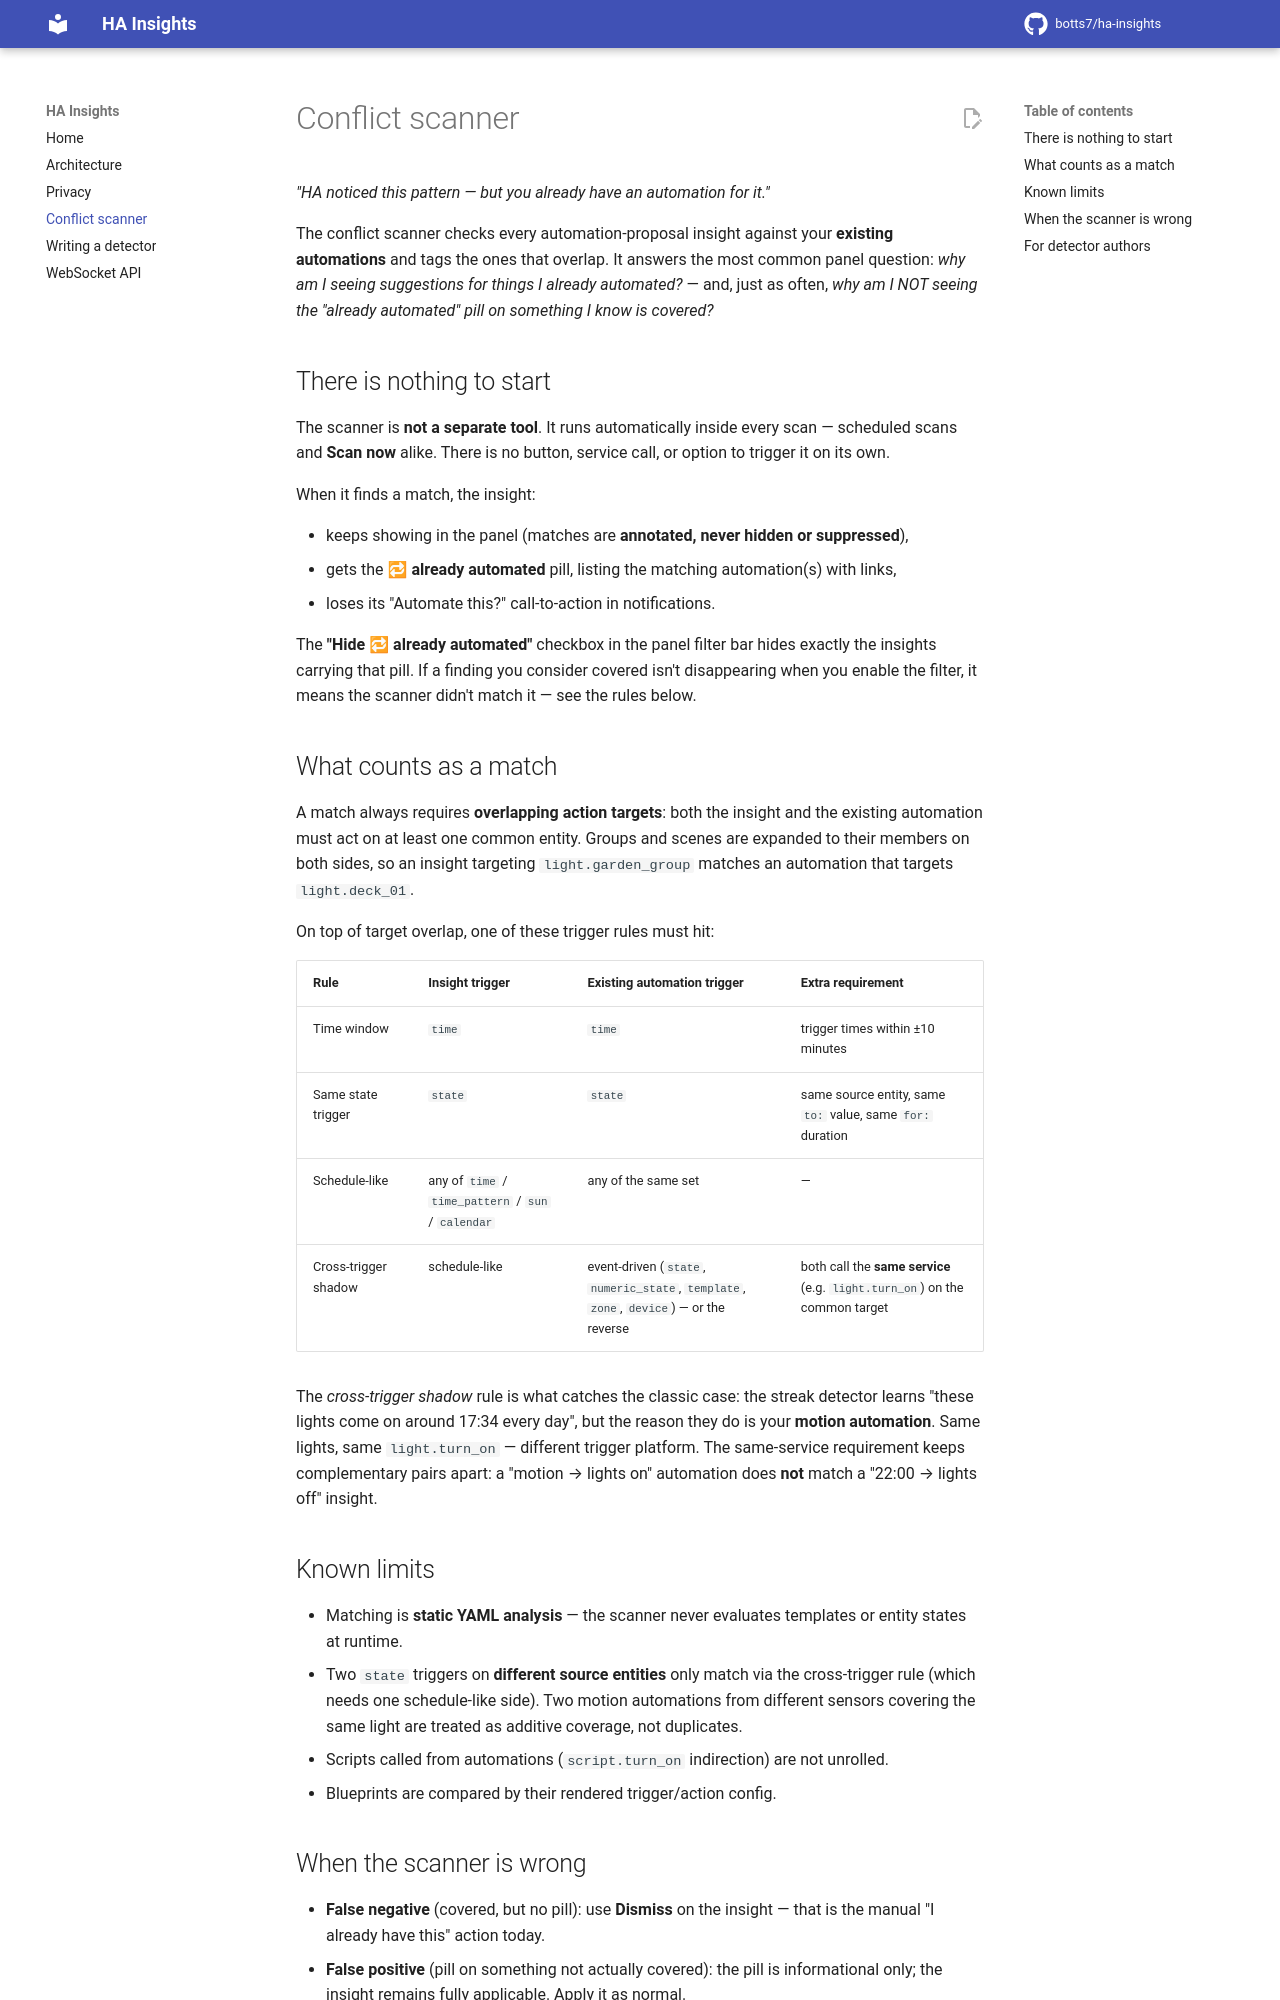

repository: botts7/ha-insights · page: conflict-scanner/index.html · generator: mkdocs

# Conflict scanner

*"HA noticed this pattern — but you already have an automation for it."*

The conflict scanner checks every automation-proposal insight against your **existing
automations** and tags the ones that overlap. It answers the most common panel question:
*why am I seeing suggestions for things I already automated?* — and, just as often, *why
am I NOT seeing the "already automated" pill on something I know is covered?*

## There is nothing to start

The scanner is **not a separate tool**. It runs automatically inside every scan —
scheduled scans and **Scan now** alike. There is no button, service call, or option to
trigger it on its own.

When it finds a match, the insight:

- keeps showing in the panel (matches are **annotated, never hidden or suppressed**),
- gets the **🔁 already automated** pill, listing the matching automation(s) with links,
- loses its "Automate this?" call-to-action in notifications.

The **"Hide 🔁 already automated"** checkbox in the panel filter bar hides exactly the
insights carrying that pill. If a finding you consider covered isn't disappearing when
you enable the filter, it means the scanner didn't match it — see the rules below.

## What counts as a match

A match always requires **overlapping action targets**: both the insight and the existing
automation must act on at least one common entity. Groups and scenes are expanded to
their members on both sides, so an insight targeting `light.garden_group` matches an
automation that targets `light.deck_01`.

On top of target overlap, one of these trigger rules must hit:

| Rule | Insight trigger | Existing automation trigger | Extra requirement |
|---|---|---|---|
| Time window | `time` | `time` | trigger times within ±10 minutes |
| Same state trigger | `state` | `state` | same source entity, same `to:` value, same `for:` duration |
| Schedule-like | any of `time` / `time_pattern` / `sun` / `calendar` | any of the same set | — |
| Cross-trigger shadow | schedule-like | event-driven (`state`, `numeric_state`, `template`, `zone`, `device`) — or the reverse | both call the **same service** (e.g. `light.turn_on`) on the common target |

The *cross-trigger shadow* rule is what catches the classic case: the streak detector
learns "these lights come on around 17:34 every day", but the reason they do is your
**motion automation**. Same lights, same `light.turn_on` — different trigger platform.
The same-service requirement keeps complementary pairs apart: a "motion → lights on"
automation does **not** match a "22:00 → lights off" insight.

## Known limits

- Matching is **static YAML analysis** — the scanner never evaluates templates or
  entity states at runtime.
- Two `state` triggers on **different source entities** only match via the
  cross-trigger rule (which needs one schedule-like side). Two motion automations from
  different sensors covering the same light are treated as additive coverage, not
  duplicates.
- Scripts called from automations (`script.turn_on` indirection) are not unrolled.
- Blueprints are compared by their rendered trigger/action config.
